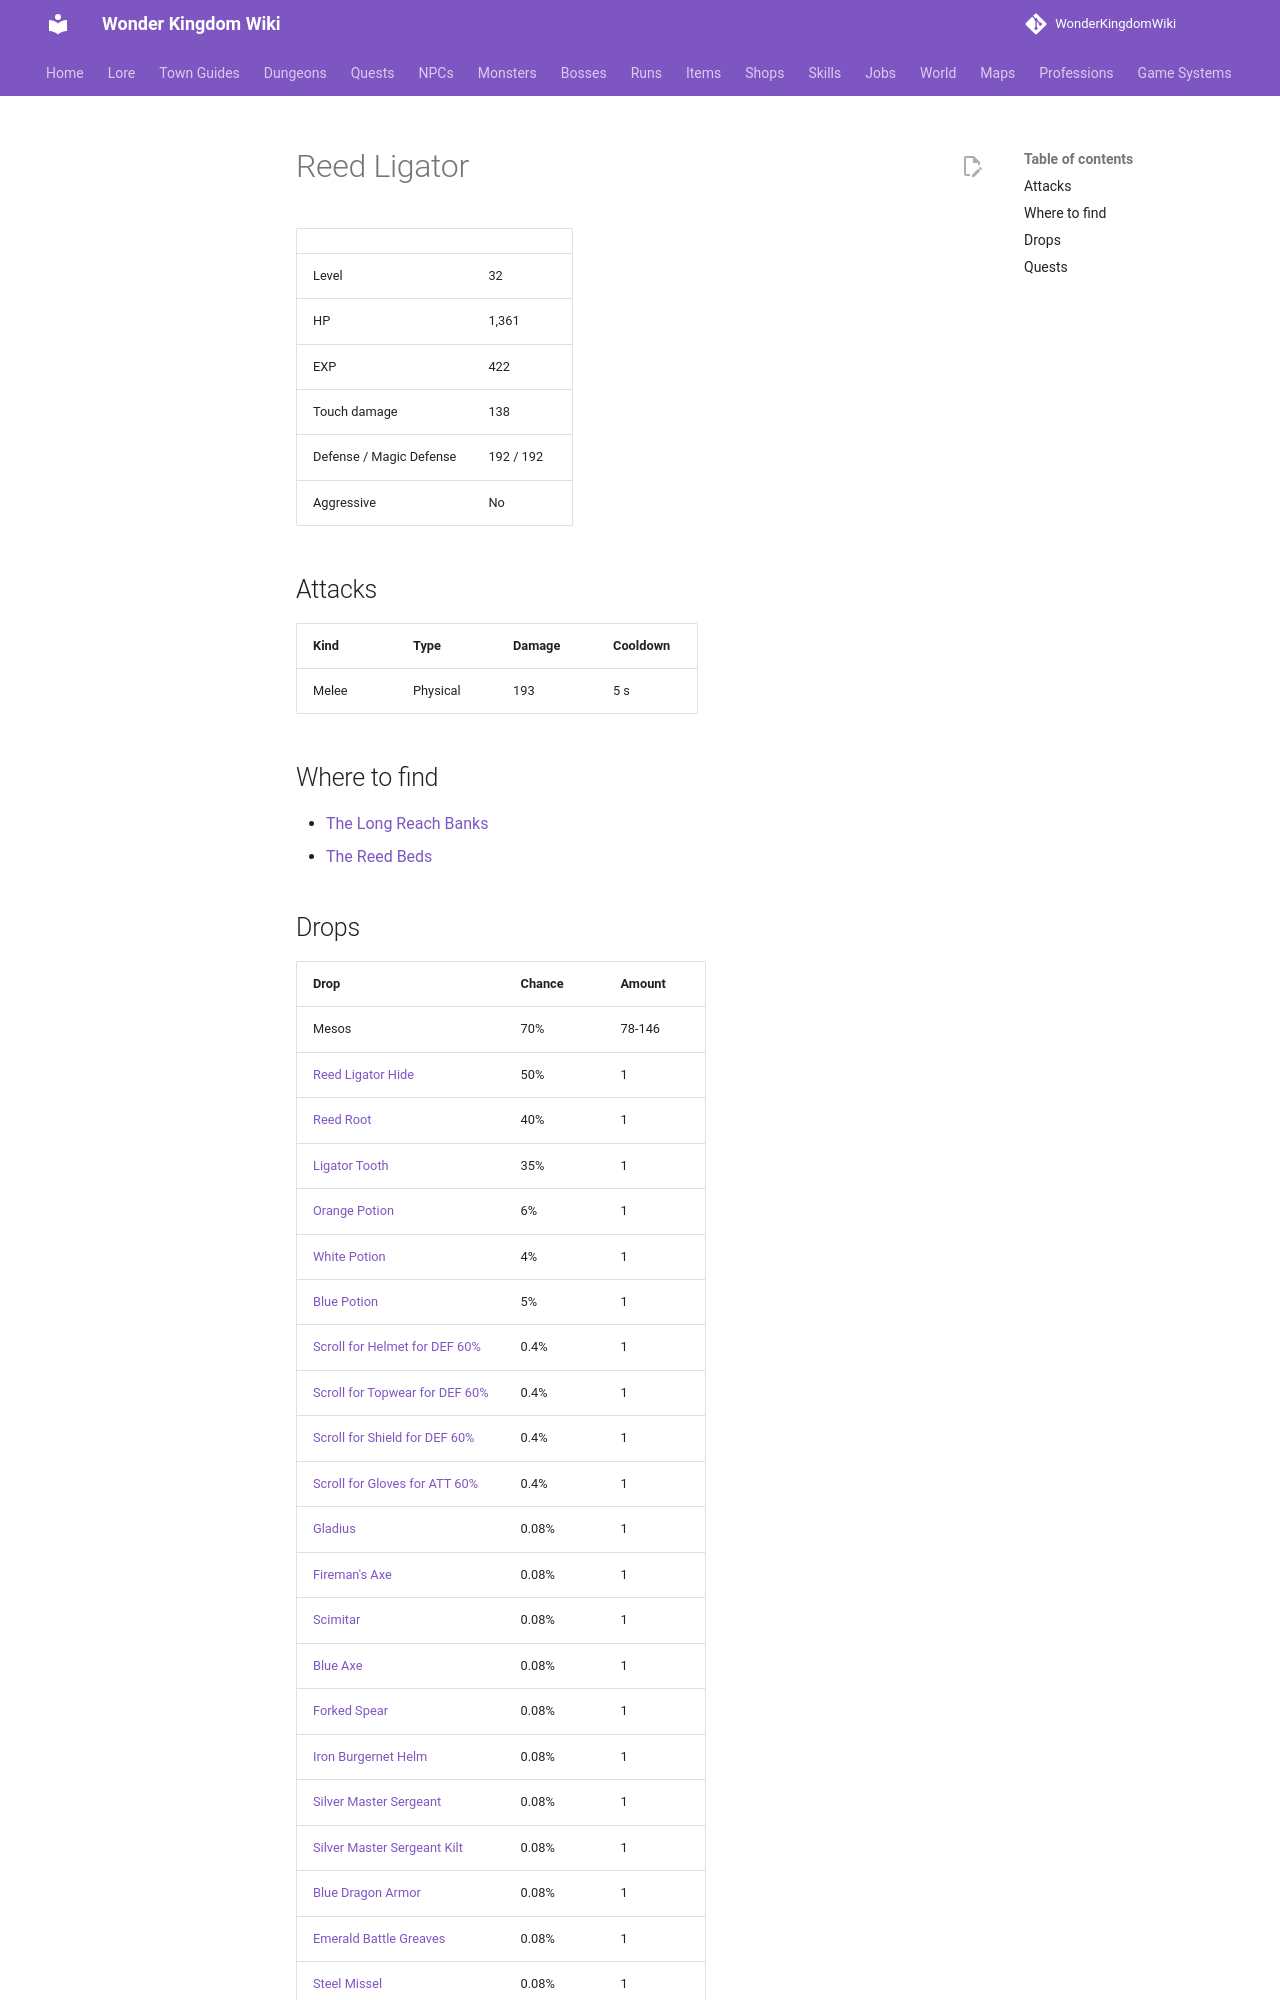

repository: alonohana627/WonderKingdomWiki · page: monsters/reed_ligator/index.html · generator: mkdocs

<!-- Generated by tools/generate.py from GameLib. Do not edit: changes are overwritten. -->

# Reed Ligator

|  |  |
|---|---|
| Level | 32 |
| HP | 1,361 |
| EXP | 422 |
| Touch damage | 138 |
| Defense / Magic Defense | 192 / 192 |
| Aggressive | No |

## Attacks

| Kind | Type | Damage | Cooldown |
|---|---|---|---|
| Melee | Physical | 193 | 5 s |

## Where to find

- [The Long Reach Banks](../maps/reach_banks.md)
- [The Reed Beds](../maps/reed_beds.md)
